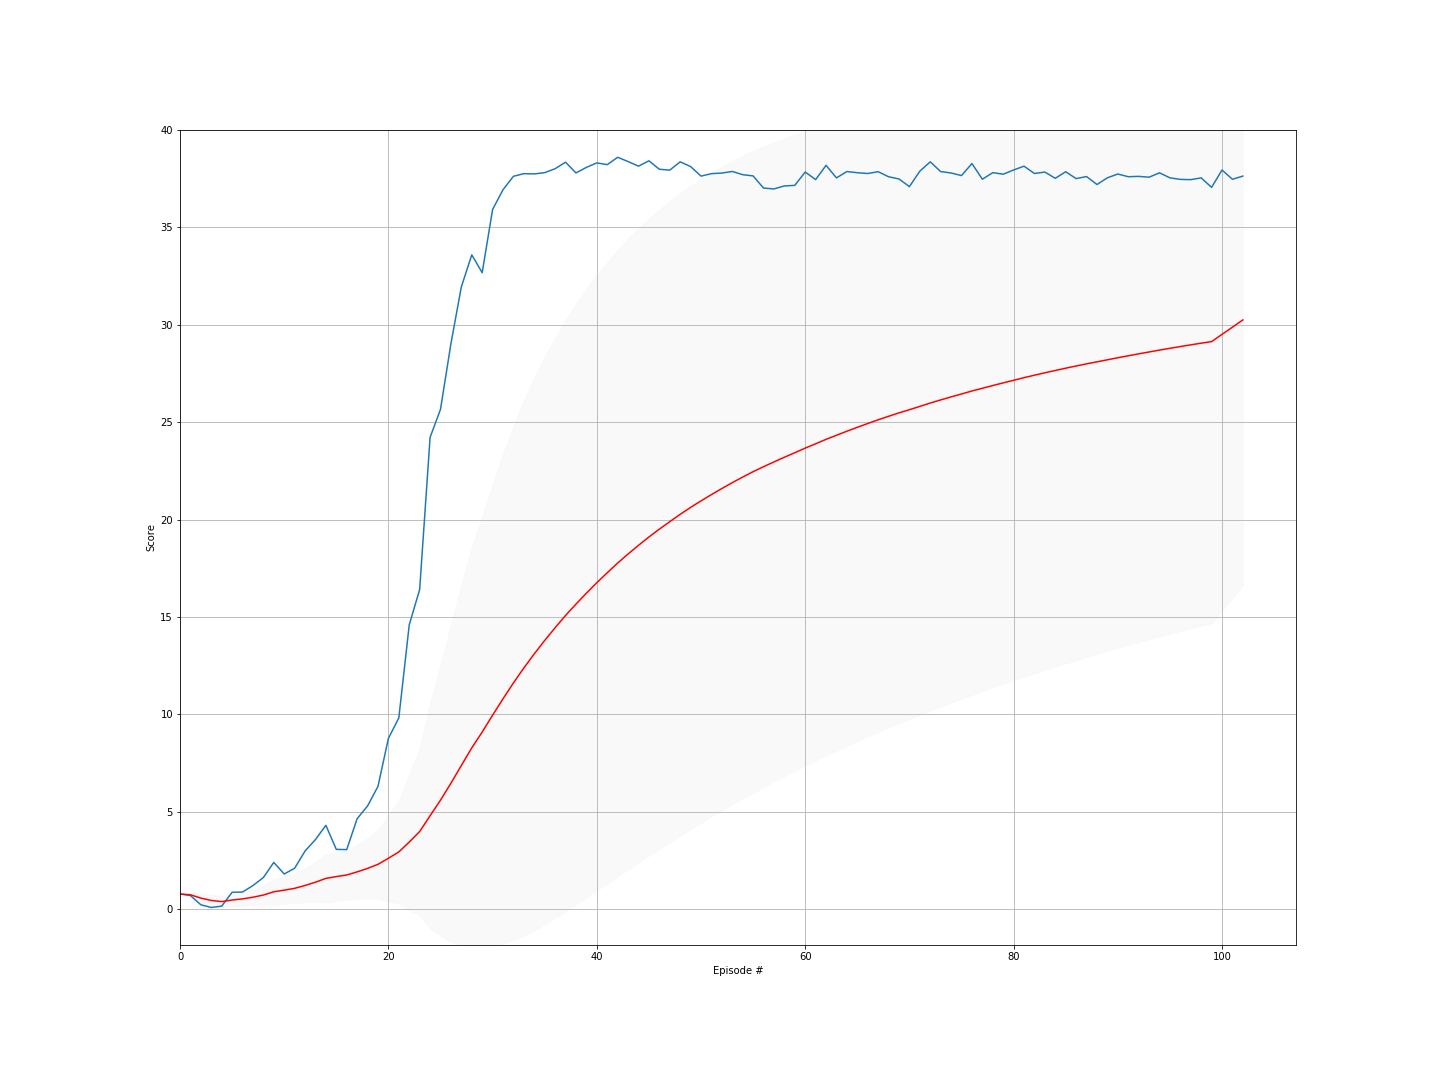

Source data for this figure (header and first rows):
episode, score, ma, std
0, 0.7915, 0.7915, 0.0
1, 0.711, 0.7512, 0.04025
2, 0.237, 0.5798, 0.2446
3, 0.0985, 0.4595, 0.2972
4, 0.1685, 0.4013, 0.2902
5, 0.878, 0.4807, 0.319
6, 0.8905, 0.5393, 0.3283
7, 1.223, 0.6248, 0.3814
8, 1.635, 0.7371, 0.4797
9, 2.41, 0.9044, 0.6776
10, 1.816, 0.9873, 0.6972
11, 2.111, 1.081, 0.7363
12, 2.992, 1.228, 0.8717
13, 3.583, 1.396, 1.036
14, 4.312, 1.591, 1.237
15, 3.079, 1.684, 1.251
16, 3.068, 1.765, 1.257
17, 4.654, 1.926, 1.389
18, 5.305, 2.103, 1.548
19, 6.311, 2.314, 1.766
20, 8.774, 2.622, 2.205
21, 9.822, 2.949, 2.625
22, 14.6, 3.455, 3.498
23, 16.41, 3.995, 4.292
24, 24.21, 4.804, 5.778
25, 25.65, 5.606, 6.941
26, 29.02, 6.473, 8.12
27, 31.93, 7.382, 9.269
28, 33.57, 8.285, 10.29
29, 32.66, 9.098, 11.02
30, 35.9, 9.962, 11.83
31, 36.92, 10.8, 12.55
32, 37.6, 11.62, 13.19
33, 37.74, 12.39, 13.72
34, 37.73, 13.11, 14.17
35, 37.79, 13.79, 14.55
36, 37.99, 14.45, 14.87
37, 38.33, 15.08, 15.17
38, 37.78, 15.66, 15.4
39, 38.06, 16.22, 15.6
40, 38.29, 16.76, 15.78
41, 38.2, 17.27, 15.93
42, 38.58, 17.76, 16.07
43, 38.36, 18.23, 16.18
44, 38.12, 18.67, 16.26
45, 38.4, 19.1, 16.34
46, 37.97, 19.5, 16.39
47, 37.92, 19.89, 16.43
48, 38.35, 20.26, 16.47
49, 38.11, 20.62, 16.5
50, 37.61, 20.95, 16.5
51, 37.74, 21.28, 16.51
52, 37.77, 21.59, 16.5
53, 37.85, 21.89, 16.5
54, 37.69, 22.18, 16.48
55, 37.62, 22.45, 16.46
56, 37, 22.71, 16.43
57, 36.96, 22.95, 16.39
58, 37.11, 23.19, 16.35
59, 37.14, 23.43, 16.31
... 43 more rows
